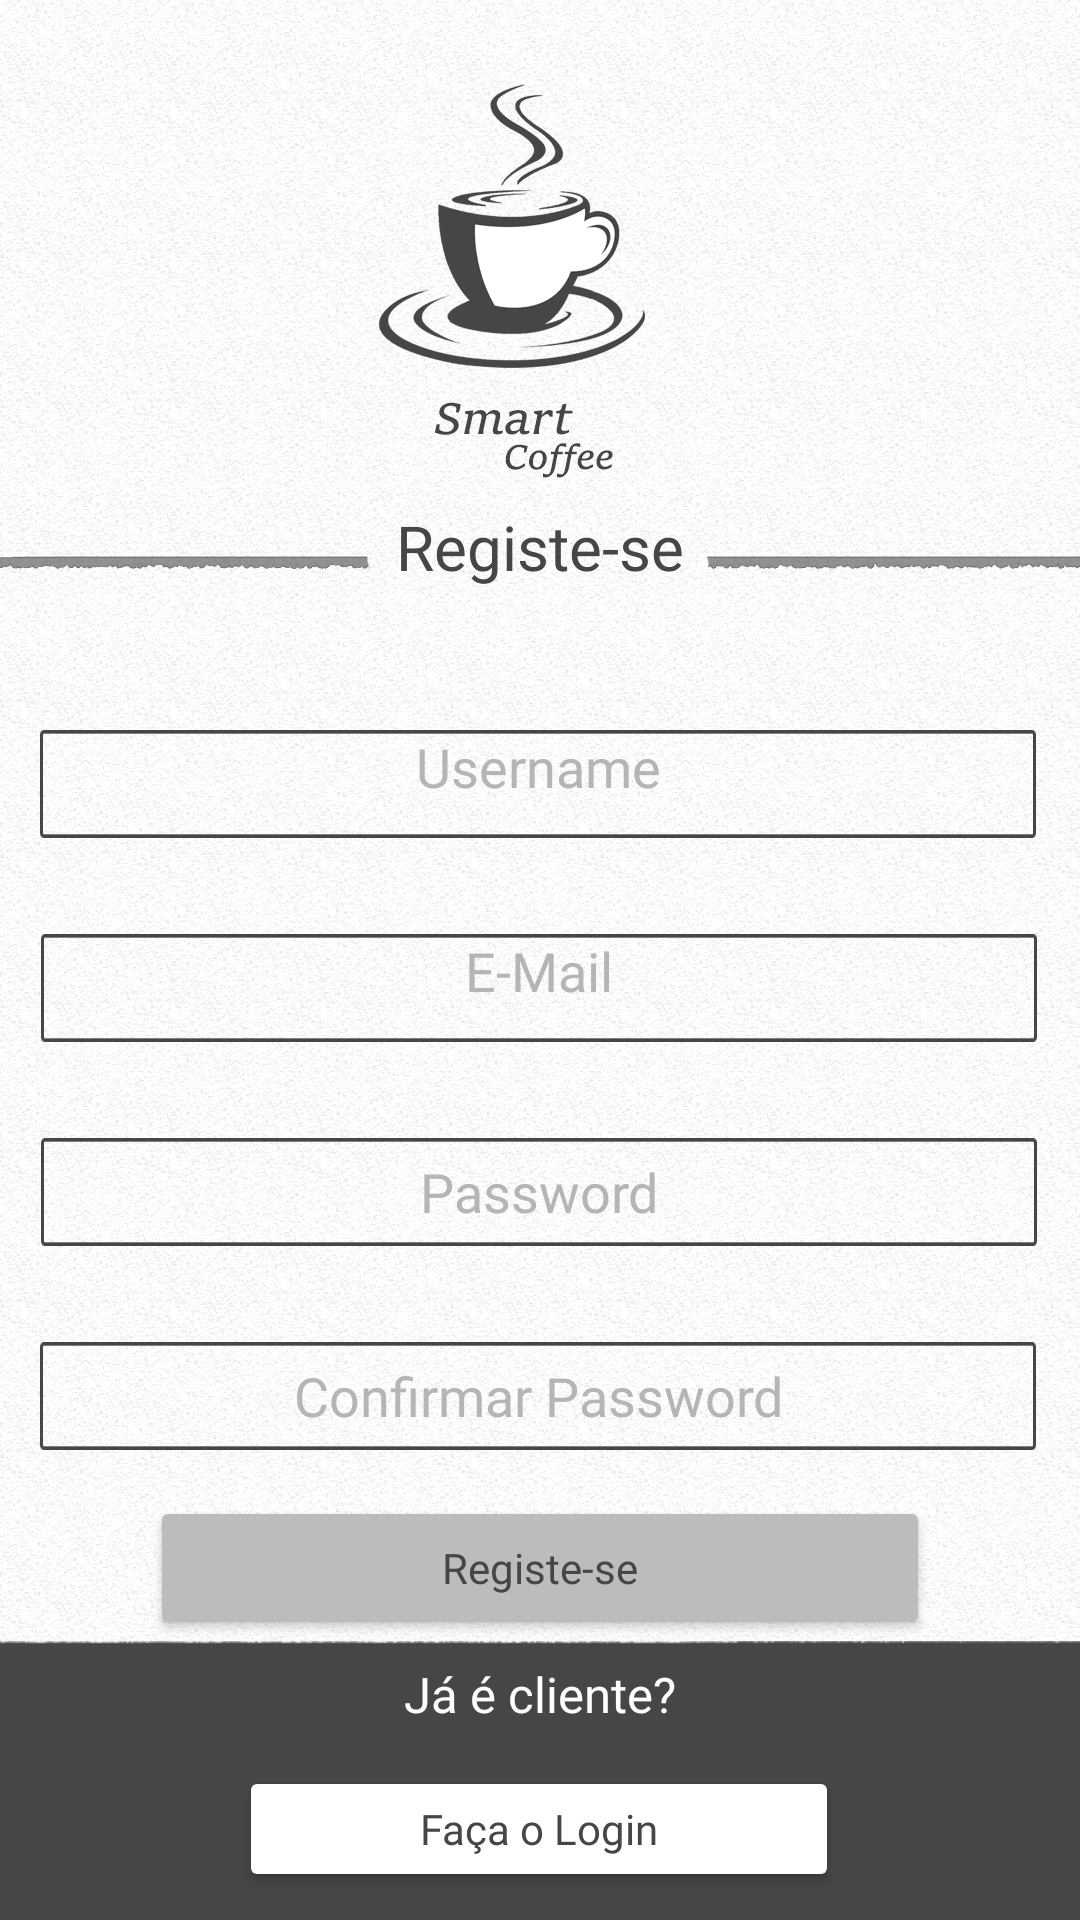

Reconstruct the res/layout file that produces this screen, plus the resources it refers to.
<!-- AndroidManifest.xml: application theme Theme.ProjetoFinalSmartCoffee -->
<!-- res/layout/activity_register.xml -->
<?xml version="1.0" encoding="utf-8"?>
<androidx.constraintlayout.widget.ConstraintLayout xmlns:android="http://schemas.android.com/apk/res/android"
    xmlns:app="http://schemas.android.com/apk/res-auto"
    xmlns:tools="http://schemas.android.com/tools"
    android:layout_width="match_parent"
    android:layout_height="match_parent"
    tools:context=".RegisterActivity">

    <ImageView
        android:id="@+id/imageView4"
        android:layout_width="wrap_content"
        android:layout_height="wrap_content"
        android:scaleType="centerCrop"
        app:layout_constraintBottom_toBottomOf="parent"
        app:layout_constraintEnd_toEndOf="parent"
        app:layout_constraintHorizontal_bias="0.0"
        app:layout_constraintStart_toStartOf="parent"
        app:layout_constraintTop_toTopOf="parent"
        app:layout_constraintVertical_bias="0.0"
        app:srcCompat="@drawable/smartcoffeetemplatepage" />

    <Button
        android:id="@+id/btnRegistar2"
        android:layout_width="200dp"
        android:layout_height="42dp"
        android:backgroundTint="#FFFFFF"
        android:backgroundTintMode="src_atop"
        android:bufferType="normal"
        android:fontFamily="@font/sitka_italic"
        android:onClick="StartActivityLogin"
        android:text="@string/registerPerformLogin"
        android:textAlignment="center"
        android:textAllCaps="false"
        android:textColor="#464646"
        app:layout_constraintBottom_toBottomOf="parent"
        app:layout_constraintEnd_toEndOf="parent"
        app:layout_constraintHorizontal_bias="0.498"
        app:layout_constraintStart_toStartOf="parent"
        app:layout_constraintTop_toBottomOf="@+id/tbRepass"
        app:layout_constraintVertical_bias="0.92" />

    <Button
        android:id="@+id/btnRegistar"
        android:layout_width="fill_parent"
        android:layout_height="wrap_content"
        android:layout_marginStart="50dp"
        android:layout_marginEnd="50dp"
        android:backgroundTint="#BCBCBC"
        android:backgroundTintMode="src_atop"
        android:bufferType="normal"
        android:fontFamily="@font/sitka_italic"
        android:onClick="PerformRegistration"
        android:text="@string/register"
        android:textAlignment="center"
        android:textAllCaps="false"
        android:textColor="#464646"
        app:icon="@drawable/ic_baseline_fact_check_24"
        app:iconGravity="textStart"
        app:iconTint="#464646"
        app:layout_constraintBottom_toBottomOf="parent"
        app:layout_constraintEnd_toEndOf="parent"
        app:layout_constraintHorizontal_bias="0.498"
        app:layout_constraintStart_toStartOf="parent"
        app:layout_constraintTop_toBottomOf="@+id/tbRepass"
        app:layout_constraintVertical_bias="0.14" />

    <EditText
        android:id="@+id/tbRepass"
        android:layout_width="332dp"
        android:layout_height="36dp"
        android:layout_marginTop="32dp"
        android:background="@drawable/edittextbg"
        android:ems="10"
        android:fontFamily="@font/sitka_italic"
        android:hint="@string/confirmPass"
        android:inputType="textPassword"
        android:textAlignment="center"
        android:textColor="#191919"
        android:textColorHint="#FFB5B5B5"
        app:layout_constraintEnd_toEndOf="parent"
        app:layout_constraintHorizontal_bias="0.481"
        app:layout_constraintStart_toStartOf="parent"
        app:layout_constraintTop_toBottomOf="@+id/tbPass" />

    <EditText
        android:id="@+id/tbNome"
        android:layout_width="332dp"
        android:layout_height="36dp"
        android:layout_marginTop="36dp"
        android:background="@drawable/edittextbg"
        android:ems="10"
        android:fontFamily="@font/sitka_italic"
        android:gravity="start|top"
        android:hint="@string/username"
        android:inputType="textMultiLine"
        android:textAlignment="center"
        android:textColor="#191919"
        android:textColorHint="#FFB5B5B5"
        app:layout_constraintEnd_toEndOf="parent"
        app:layout_constraintHorizontal_bias="0.481"
        app:layout_constraintStart_toStartOf="parent"
        app:layout_constraintTop_toBottomOf="@+id/detalhes3" />

    <EditText
        android:id="@+id/tbPass"
        android:layout_width="332dp"
        android:layout_height="36dp"
        android:layout_marginTop="32dp"
        android:background="@drawable/edittextbg"
        android:ems="10"
        android:fontFamily="@font/sitka_italic"
        android:hint="@string/password"
        android:inputType="textPassword"
        android:textAlignment="center"
        android:textColor="#191919"
        android:textColorHint="#FFB5B5B5"
        app:layout_constraintEnd_toEndOf="parent"
        app:layout_constraintHorizontal_bias="0.493"
        app:layout_constraintStart_toStartOf="parent"
        app:layout_constraintTop_toBottomOf="@+id/tbMail" />

    <EditText
        android:id="@+id/tbMail"
        android:layout_width="332dp"
        android:layout_height="36dp"
        android:layout_marginTop="32dp"
        android:background="@drawable/edittextbg"
        android:drawableStart="@drawable/ic_baseline_email_24"
        android:drawableLeft="@drawable/ic_baseline_email_24"
        android:ems="10"
        android:fontFamily="@font/sitka_italic"
        android:gravity="start|top"
        android:hint="E-Mail"
        android:inputType="textMultiLine"
        android:textAlignment="center"
        android:textColor="#191919"
        android:textColorHint="#FFB5B5B5"
        app:layout_constraintEnd_toEndOf="parent"
        app:layout_constraintHorizontal_bias="0.493"
        app:layout_constraintStart_toStartOf="parent"
        app:layout_constraintTop_toBottomOf="@+id/tbNome" />

    <TextView
        android:id="@+id/detalhes3"
        android:layout_width="fill_parent"
        android:layout_height="39dp"
        android:fontFamily="@font/sitka_italic"
        android:text="@string/register"
        android:textAlignment="center"
        android:textColor="#464646"
        android:textSize="10pt"
        app:layout_constraintBottom_toBottomOf="parent"
        app:layout_constraintEnd_toEndOf="parent"
        app:layout_constraintHorizontal_bias="0.0"
        app:layout_constraintStart_toStartOf="parent"
        app:layout_constraintTop_toTopOf="@+id/imageView4"
        app:layout_constraintVertical_bias="0.28" />

    <TextView
        android:id="@+id/detalhes4"
        android:layout_width="wrap_content"
        android:layout_height="wrap_content"
        android:fontFamily="@font/sitka_italic"
        android:text="@string/customerAlready"
        android:textColor="#FEFEFE"
        android:textSize="8pt"
        app:layout_constraintBottom_toBottomOf="parent"
        app:layout_constraintEnd_toEndOf="parent"
        app:layout_constraintStart_toStartOf="parent"
        app:layout_constraintTop_toTopOf="parent"
        app:layout_constraintVertical_bias="0.896" />

</androidx.constraintlayout.widget.ConstraintLayout>
<!-- resources referenced by this layout -->
<resources>
  <!-- drawable edittextbg: png bitmap (drawable, 892 bytes) -->
  <!-- drawable smartcoffeetemplatepage: png bitmap (drawable, 400284 bytes) -->
  <string name="confirmPass">Confirmar Password</string>
  <string name="customerAlready">Já é cliente?</string>
  <string name="password">Password</string>
  <string name="register">Registe-se</string>
  <string name="registerPerformLogin">Faça o Login</string>
  <string name="username">Username</string>
  <style name="Theme.ProjetoFinalSmartCoffee" parent="Theme.MaterialComponents.NoActionBar">
          
          <item name="colorPrimary">@color/purple_500</item>
          <item name="colorPrimaryVariant">@color/purple_700</item>
          <item name="colorOnPrimary">@color/white</item>
          
          <item name="colorSecondary">@color/teal_200</item>
          <item name="colorSecondaryVariant">@color/teal_700</item>
          <item name="colorOnSecondary">@color/black</item>
          
          <item name="android:statusBarColor" tools:targetApi="l">?attr/colorPrimaryVariant</item>
          
      </style>
  <!-- not gathered from this repository: default colours our renderer supplied (Android Studio template values) -->
  <color name="purple_500">#FF6200EE</color>
  <color name="purple_700">#FF3700B3</color>
  <color name="teal_200">#FF03DAC5</color>
  <color name="teal_700">#FF018786</color>
  <color name="black">#FF000000</color>
  <color name="white">#FFFFFFFF</color>
</resources>
